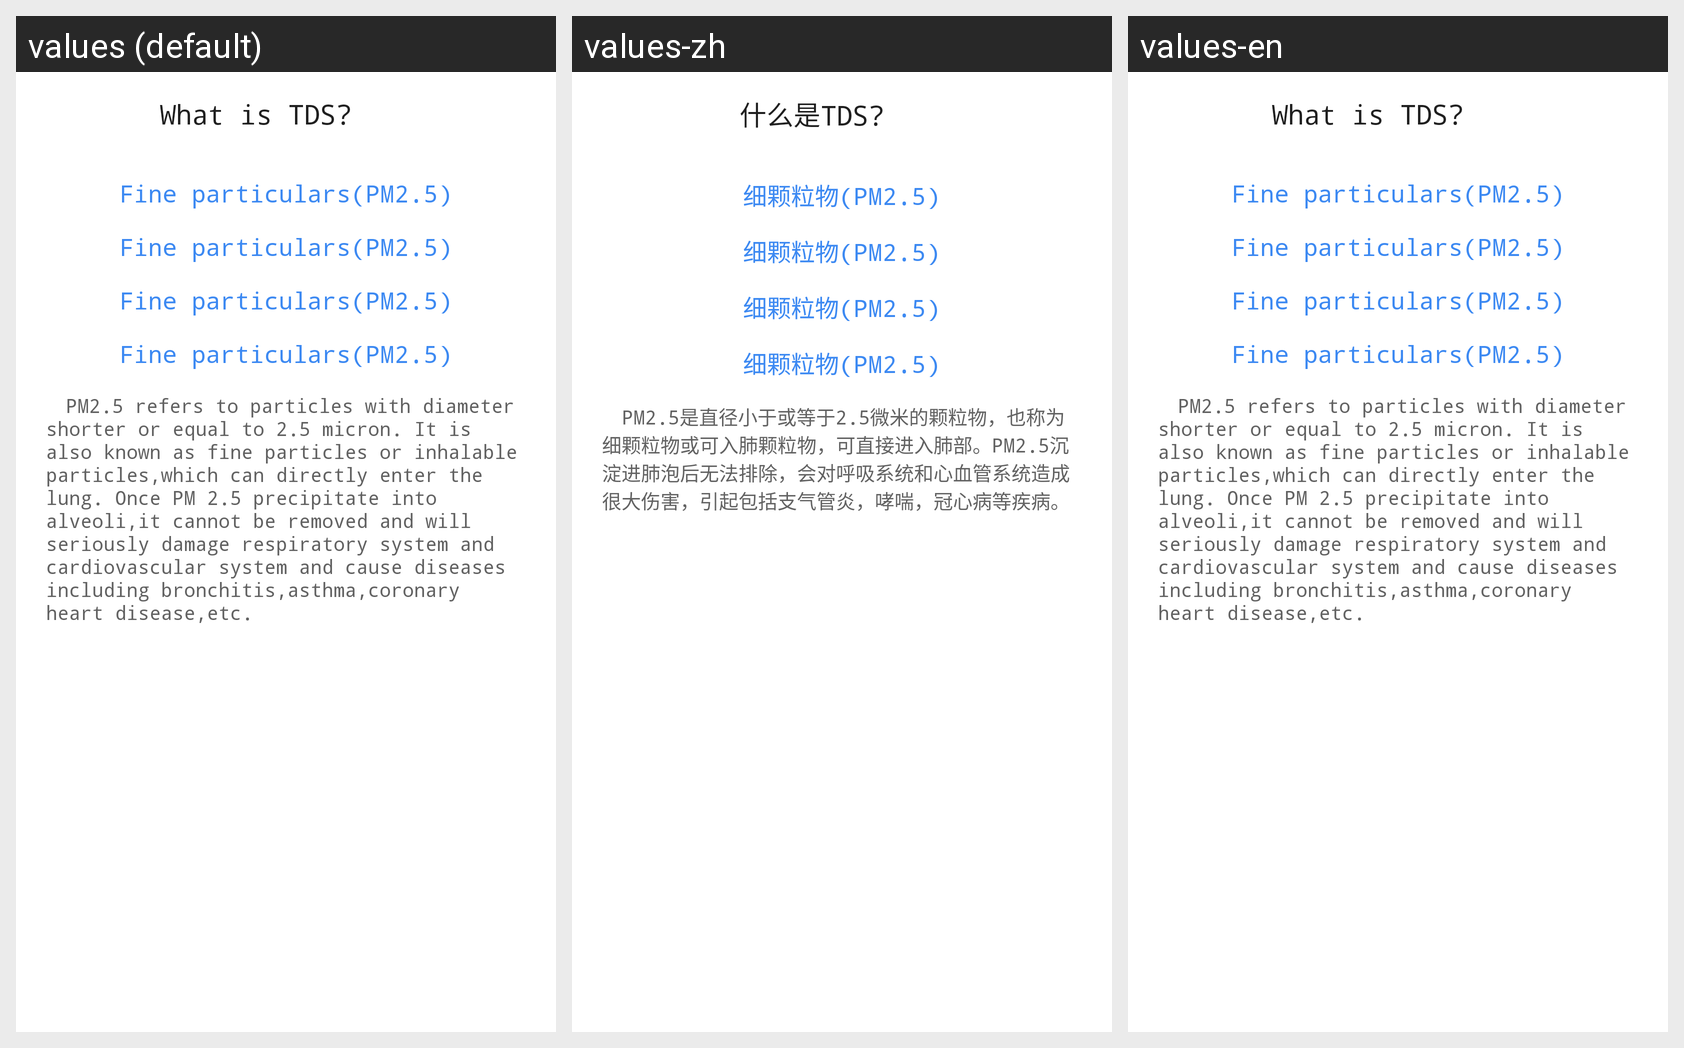

The Android screen above is rendered under several locales of the same app. Produce the string resources it draws, with the default and per-locale values.
Android screen res/layout/water_replenishmeter_humidity_introduce.xml rendered under 3 locales, left to right: values (default), values-zh, values-en. Device: Nexus 5 (rendered at 1080×1920; each locale shown at half size, 540×960, under a caption strip naming it); theme AppTheme.
Strings drawn on this screen, with the default value and each locale's value (text and hints the layout hard-codes, and strings that could not be matched under every locale, appear in the picture but are not listed):

airRoom_pm_text
  values: Fine particulars(PM2.5)
  values-zh: 细颗粒物(PM2.5)
  values-en: Fine particulars(PM2.5)

airRoom_pmText
  values: 		PM2.5 refers to particles with diameter shorter or equal to 2.5 micron. It is also known as fine particles or inhalable particles,which can directly enter the lung. Once PM 2.5 precipitate into alveoli,it cannot be removed and will seriously damage respiratory system and cardiovascular system and cause diseases including bronchitis,asthma,coronary heart disease,etc.
  values-zh: 		PM2.5是直径小于或等于2.5微米的颗粒物，也称为细颗粒物或可入肺颗粒物，可直接进入肺部。PM2.5沉淀进肺泡后无法排除，会对呼吸系统和心血管系统造成很大伤害，引起包括支气管炎，哮喘，冠心病等疾病。
  values-en: 		PM2.5 refers to particles with diameter shorter or equal to 2.5 micron. It is also known as fine particles or inhalable particles,which can directly enter the lung. Once PM 2.5 precipitate into alveoli,it cannot be removed and will seriously damage respiratory system and cardiovascular system and cause diseases including bronchitis,asthma,coronary heart disease,etc.

tdsWhat
  values: What is TDS?
  values-zh: 什么是TDS?
  values-en: What is TDS?
